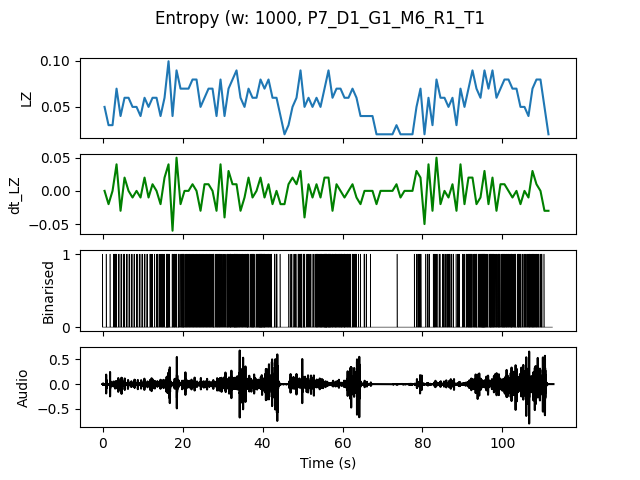

The file beside this chart, header and first rows:
, t0, LZ, dt_LZ, IOI
0.0, 0.0, 0.04983, 0.0, 0.5
1.0, 1.0, 0.0299, -0.01993, 1.0
2.0, 2.0, 0.0299, 0.0, 0.5
3.0, 3.0, 0.06976, 0.03986, 0.25
4.0, 4.0, 0.03986, -0.0299, 0.5
5.0, 5.0, 0.05979, 0.01993, 0.5
6.0, 6.0, 0.05979, 0.0, 0.3333
7.0, 7.0, 0.04983, -0.009966, 0.5
8.0, 8.0, 0.04983, 0.0, 0.3333
9.0, 9.0, 0.03986, -0.009966, 0.5
10.0, 10.0, 0.05979, 0.01993, 0.3333
11.0, 11.0, 0.04983, -0.009966, 0.5
12.0, 12.0, 0.05979, 0.009966, 0.3333
13.0, 13.0, 0.05979, 0.0, 0.25
14.0, 14.0, 0.03986, -0.01993, 0.25
15.0, 15.0, 0.05979, 0.01993, 0.25
16.0, 16.0, 0.09966, 0.03986, 0.125
17.0, 17.0, 0.03986, -0.05979, 0.3333
18.0, 18.0, 0.08969, 0.04983, 0.1667
19.0, 19.0, 0.06976, -0.01993, 0.1667
20.0, 20.0, 0.06976, 0.0, 0.1667
21.0, 21.0, 0.06976, 0.0, 0.2
22.0, 22.0, 0.07973, 0.009966, 0.2
23.0, 23.0, 0.07973, 0.0, 0.1667
24.0, 24.0, 0.04983, -0.0299, 0.2
25.0, 25.0, 0.05979, 0.009966, 0.2
26.0, 26.0, 0.06976, 0.009966, 0.2
27.0, 27.0, 0.06976, 0.0, 0.1667
28.0, 28.0, 0.03986, -0.0299, 0.25
29.0, 29.0, 0.07973, 0.03986, 0.1667
30.0, 30.0, 0.03986, -0.03986, 0.3333
31.0, 31.0, 0.06976, 0.0299, 0.1667
32.0, 32.0, 0.07973, 0.009966, 0.1667
33.0, 33.0, 0.08969, 0.009966, 0.1111
34.0, 34.0, 0.05979, -0.0299, 0.2
35.0, 35.0, 0.04983, -0.009966, 0.2
36.0, 36.0, 0.06976, 0.01993, 0.1667
37.0, 37.0, 0.05979, -0.009966, 0.125
38.0, 38.0, 0.05979, 0.0, 0.2
39.0, 39.0, 0.07973, 0.01993, 0.1
40.0, 40.0, 0.06976, -0.009966, 0.125
41.0, 41.0, 0.07973, 0.009966, 0.2
42.0, 42.0, 0.05979, -0.01993, 0.3333
43.0, 43.0, 0.05979, 0.0, 0.2
44.0, 44.0, 0.03986, -0.01993, 1.0
45.0, 45.0, 0.01993, -0.01993, 0.0
46.0, 46.0, 0.0299, 0.009966, 1.0
47.0, 47.0, 0.04983, 0.01993, 0.3333
48.0, 48.0, 0.05979, 0.009966, 0.3333
49.0, 49.0, 0.08969, 0.0299, 0.1111
50.0, 50.0, 0.04983, -0.03986, 0.25
51.0, 51.0, 0.05979, 0.009966, 0.25
52.0, 52.0, 0.04983, -0.009966, 0.3333
53.0, 53.0, 0.05979, 0.009966, 0.1667
54.0, 54.0, 0.04983, -0.009966, 0.1667
55.0, 55.0, 0.06976, 0.01993, 0.125
56.0, 56.0, 0.08969, 0.01993, 0.1111
57.0, 57.0, 0.05979, -0.0299, 0.1667
58.0, 58.0, 0.06976, 0.009966, 0.1667
59.0, 59.0, 0.06976, 0.0, 0.1429
... 52 more rows
